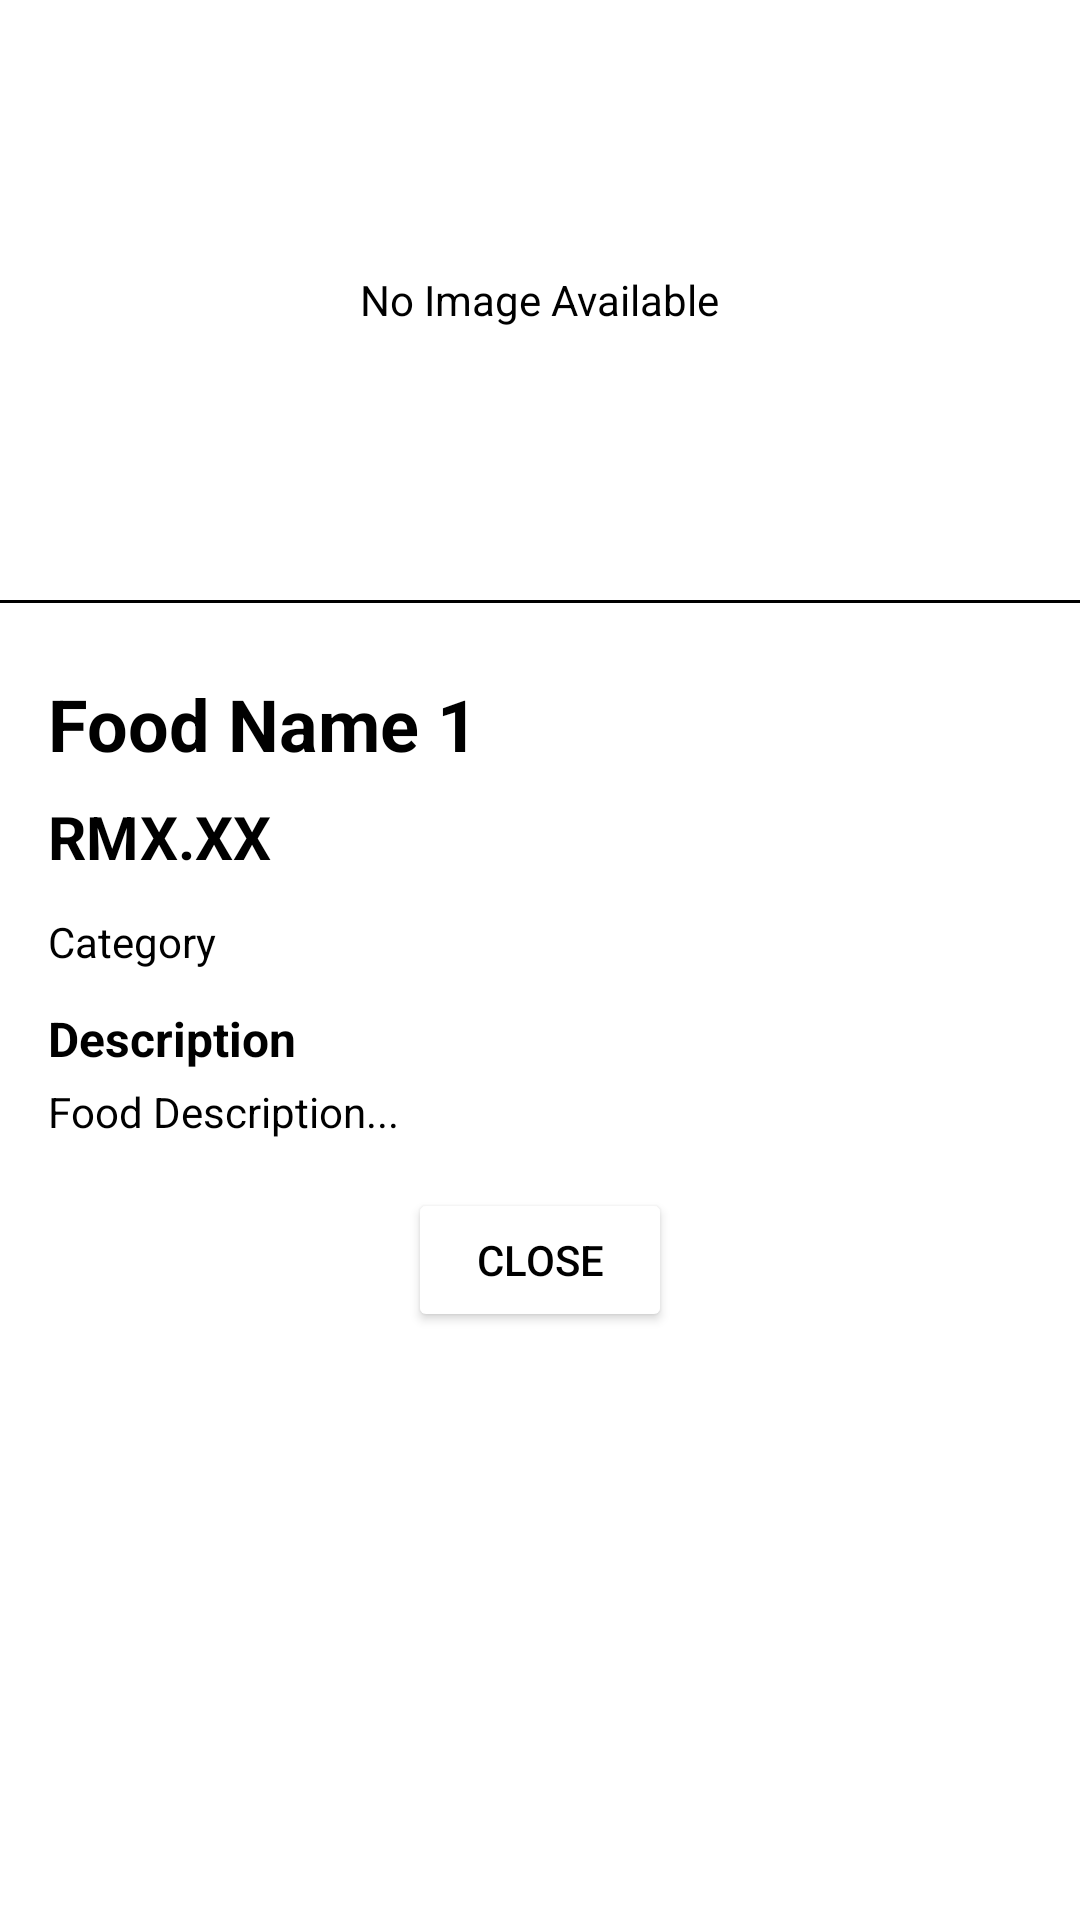

Layout XML and referenced resources for this Android screen:
<!-- AndroidManifest.xml: application theme Theme.HungrynEat -->
<!-- res/layout/g_food_item_details_layout.xml -->
<?xml version="1.0" encoding="utf-8"?>
<LinearLayout xmlns:android="http://schemas.android.com/apk/res/android"
    android:layout_width="match_parent"
    android:layout_height="wrap_content"
    android:orientation="vertical"
    android:background="#FFFFFF">

    
    <LinearLayout
        android:layout_width="match_parent"
        android:layout_height="wrap_content"
        android:orientation="vertical"
        android:gravity="center">

        <FrameLayout
            android:layout_width="match_parent"
            android:layout_height="wrap_content">

            
            <ImageView
                android:id="@+id/foodImageView"
                android:layout_width="match_parent"
                android:layout_height="200dp"
                android:scaleType="centerCrop"
                android:contentDescription="Food image" />

            
            <TextView
                android:id="@+id/noImageText"
                android:layout_width="wrap_content"
                android:layout_height="wrap_content"
                android:layout_gravity="center"
                android:text="No Image Available"
                android:textSize="14sp"
                android:textColor="#000000" />

        </FrameLayout>

    </LinearLayout>

    
    <View
        android:layout_width="match_parent"
        android:layout_height="1dp"
        android:background="#000000"
        android:layout_marginBottom="8dp" />

    
    <LinearLayout
        android:layout_width="match_parent"
        android:layout_height="wrap_content"
        android:orientation="vertical"
        android:padding="16dp">

        
        <TextView
            android:id="@+id/foodNameTextView"
            android:layout_width="match_parent"
            android:layout_height="wrap_content"
            android:text="Food Name 1"
            android:textSize="24sp"
            android:textStyle="bold"
            android:textColor="#000000"
            android:layout_marginBottom="8dp" />

        
        <TextView
            android:id="@+id/priceTextView"
            android:layout_width="match_parent"
            android:layout_height="wrap_content"
            android:text="RMX.XX"
            android:textSize="20sp"
            android:textStyle="bold"
            android:textColor="#000000"
            android:layout_marginBottom="12dp" />

        
        <TextView
            android:id="@+id/ingredientsTextView"
            android:layout_width="match_parent"
            android:layout_height="wrap_content"
            android:text="Category"
            android:textSize="14sp"
            android:textColor="#000000"
            android:layout_marginBottom="12dp"
            android:lineSpacingExtra="4dp" />

        
        <LinearLayout
            android:layout_width="match_parent"
            android:layout_height="wrap_content"
            android:orientation="vertical">

            <TextView
                android:layout_width="match_parent"
                android:layout_height="wrap_content"
                android:text="Description"
                android:textSize="16sp"
                android:textStyle="bold"
                android:textColor="#000000"
                android:layout_marginBottom="4dp" />

            <TextView
                android:id="@+id/descriptionTextView"
                android:layout_width="match_parent"
                android:layout_height="wrap_content"
                android:text="Food Description..."
                android:textSize="14sp"
                android:textColor="#000000"
                android:lineSpacingExtra="4dp" />

        </LinearLayout>

    </LinearLayout>

    
    <LinearLayout
        android:layout_width="match_parent"
        android:layout_height="wrap_content"
        android:orientation="horizontal"
        android:gravity="center">

        <Button
            android:id="@+id/closeButton"
            android:layout_width="wrap_content"
            android:layout_height="wrap_content"
            android:text="Close"
            android:backgroundTint="#FFFFFF"
            android:textColor="#000000" />

    </LinearLayout>

</LinearLayout>
<!-- resources referenced by this layout -->
<resources>
  <style name="Theme.HungrynEat" parent="Theme.MaterialComponents.Light.NoActionBar" />
</resources>
